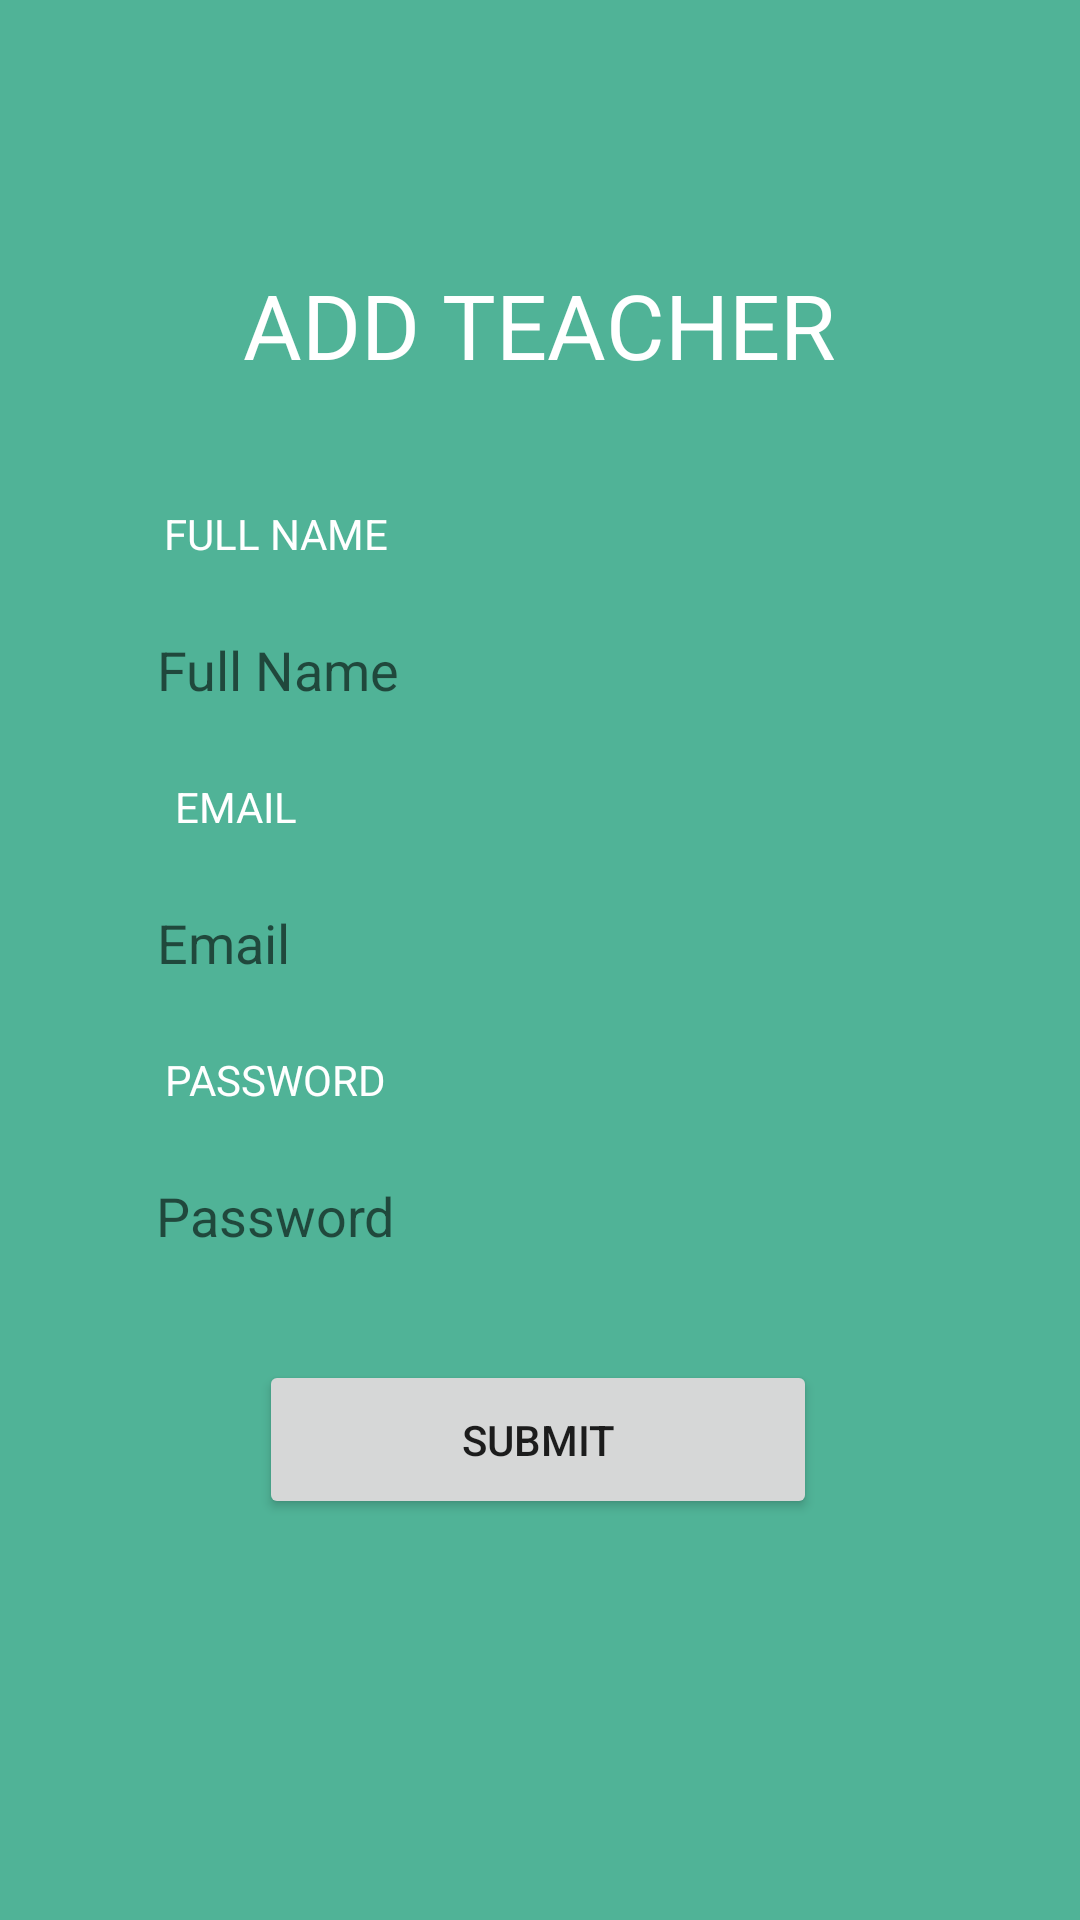

Produce the Android XML layout that renders to this screen, including the resource entries it uses.
<!-- AndroidManifest.xml: application theme Theme.HomeLearnersGuide -->
<!-- res/layout/activity_formteacher.xml -->
<?xml version="1.0" encoding="utf-8"?>
<androidx.constraintlayout.widget.ConstraintLayout xmlns:android="http://schemas.android.com/apk/res/android"
    xmlns:app="http://schemas.android.com/apk/res-auto"
    xmlns:tools="http://schemas.android.com/tools"
    android:layout_width="match_parent"
    android:layout_height="match_parent"
    tools:context=".formteacher"
    android:background="@drawable/bgcolor">

    <TextView
        android:id="@+id/textView15"
        android:layout_width="wrap_content"
        android:layout_height="wrap_content"
        android:layout_marginTop="88dp"
        android:text="ADD TEACHER"
        android:textColor="#fff"
        android:textSize="30sp"
        app:layout_constraintEnd_toEndOf="parent"
        app:layout_constraintHorizontal_bias="0.497"
        app:layout_constraintStart_toStartOf="parent"
        app:layout_constraintTop_toTopOf="parent" />

    <EditText
        android:id="@+id/passwordInput"
        android:layout_width="276dp"
        android:layout_height="56dp"
        android:layout_marginTop="8dp"
        android:autofillHints=""
        android:background="@drawable/edittext_design"
        android:ems="10"
        android:hint="Password"
        android:inputType="textPassword"
        android:padding="10dp"
        android:textColor="@color/black"
        app:layout_constraintEnd_toEndOf="parent"
        app:layout_constraintStart_toStartOf="parent"
        app:layout_constraintTop_toBottomOf="@+id/textView35" />

    <EditText
        android:id="@+id/emailInput"
        android:layout_width="276dp"
        android:layout_height="56dp"
        android:layout_marginTop="8dp"
        android:background="@drawable/edittext_design"
        android:ems="10"
        android:hint="Email"
        android:inputType="textEmailAddress"
        android:padding="10dp"
        android:textColor="@color/black"
        app:layout_constraintEnd_toEndOf="parent"
        app:layout_constraintHorizontal_bias="0.503"
        app:layout_constraintStart_toStartOf="parent"
        app:layout_constraintTop_toBottomOf="@+id/textView34" />

    <EditText
        android:id="@+id/userNameInput"
        android:layout_width="276dp"
        android:layout_height="56dp"
        android:layout_marginTop="8dp"
        android:background="@drawable/edittext_design"
        android:ems="10"
        android:hint="Full Name"
        android:inputType="textPersonName"

        android:padding="10dp"
        android:textColor="@color/black"
        app:layout_constraintEnd_toEndOf="parent"
        app:layout_constraintHorizontal_bias="0.503"
        app:layout_constraintStart_toStartOf="parent"
        app:layout_constraintTop_toBottomOf="@+id/textView33" />

    <Button
        android:id="@+id/submitBtn"
        android:layout_width="186dp"
        android:layout_height="53dp"
        android:layout_marginTop="20dp"
        android:text="@string/submit"
        app:layout_constraintEnd_toEndOf="parent"
        app:layout_constraintHorizontal_bias="0.497"
        app:layout_constraintStart_toStartOf="parent"
        app:layout_constraintTop_toBottomOf="@+id/passwordInput" />

    <TextView
        android:textColor="#fff"
        android:id="@+id/textView33"
        android:layout_width="wrap_content"
        android:layout_height="wrap_content"
        android:layout_marginTop="40dp"
        android:text="FULL NAME"
        app:layout_constraintEnd_toEndOf="parent"
        app:layout_constraintHorizontal_bias="0.192"
        app:layout_constraintStart_toStartOf="parent"
        app:layout_constraintTop_toBottomOf="@+id/textView15" />

    <TextView
        android:textColor="#fff"
        android:id="@+id/textView34"
        android:layout_width="wrap_content"
        android:layout_height="wrap_content"
        android:layout_marginTop="8dp"
        android:text="EMAIL"
        app:layout_constraintEnd_toEndOf="parent"
        app:layout_constraintHorizontal_bias="0.183"
        app:layout_constraintStart_toStartOf="parent"
        app:layout_constraintTop_toBottomOf="@+id/userNameInput" />

    <TextView
        android:textColor="#fff"
        android:id="@+id/textView35"
        android:layout_width="wrap_content"
        android:layout_height="wrap_content"
        android:layout_marginTop="8dp"
        android:text="PASSWORD"
        app:layout_constraintEnd_toEndOf="parent"
        app:layout_constraintHorizontal_bias="0.192"
        app:layout_constraintStart_toStartOf="parent"
        app:layout_constraintTop_toBottomOf="@+id/emailInput" />


</androidx.constraintlayout.widget.ConstraintLayout>
<!-- resources referenced by this layout -->
<resources>
  <!-- drawable bgcolor (drawable) -->
  <?xml version="1.0" encoding="utf-8"?>
  <shape xmlns:android="http://schemas.android.com/apk/res/android">
      <solid android:color="#50b397"/>
  </shape>
  <string name="submit">SUBMIT</string>
  <style name="Theme.HomeLearnersGuide" parent="Theme.MaterialComponents.DayNight.NoActionBar">
          
          <item name="colorPrimary">@color/purple_500</item>
          <item name="colorPrimaryVariant">@color/purple_700</item>
          <item name="colorOnPrimary">@color/white</item>
          
          <item name="colorSecondary">@color/teal_200</item>
          <item name="colorSecondaryVariant">@color/teal_700</item>
          <item name="colorOnSecondary">@color/black</item>
          
          <item name="android:statusBarColor" tools:targetApi="l">?attr/colorPrimaryVariant</item>
          
      </style>
  <!-- not gathered from this repository: default colours our renderer supplied (Android Studio template values) -->
  <color name="purple_500">#FF6200EE</color>
  <color name="purple_700">#FF3700B3</color>
  <color name="teal_200">#FF03DAC5</color>
  <color name="teal_700">#FF018786</color>
  <color name="black">#FF000000</color>
  <color name="white">#FFFFFFFF</color>
</resources>
